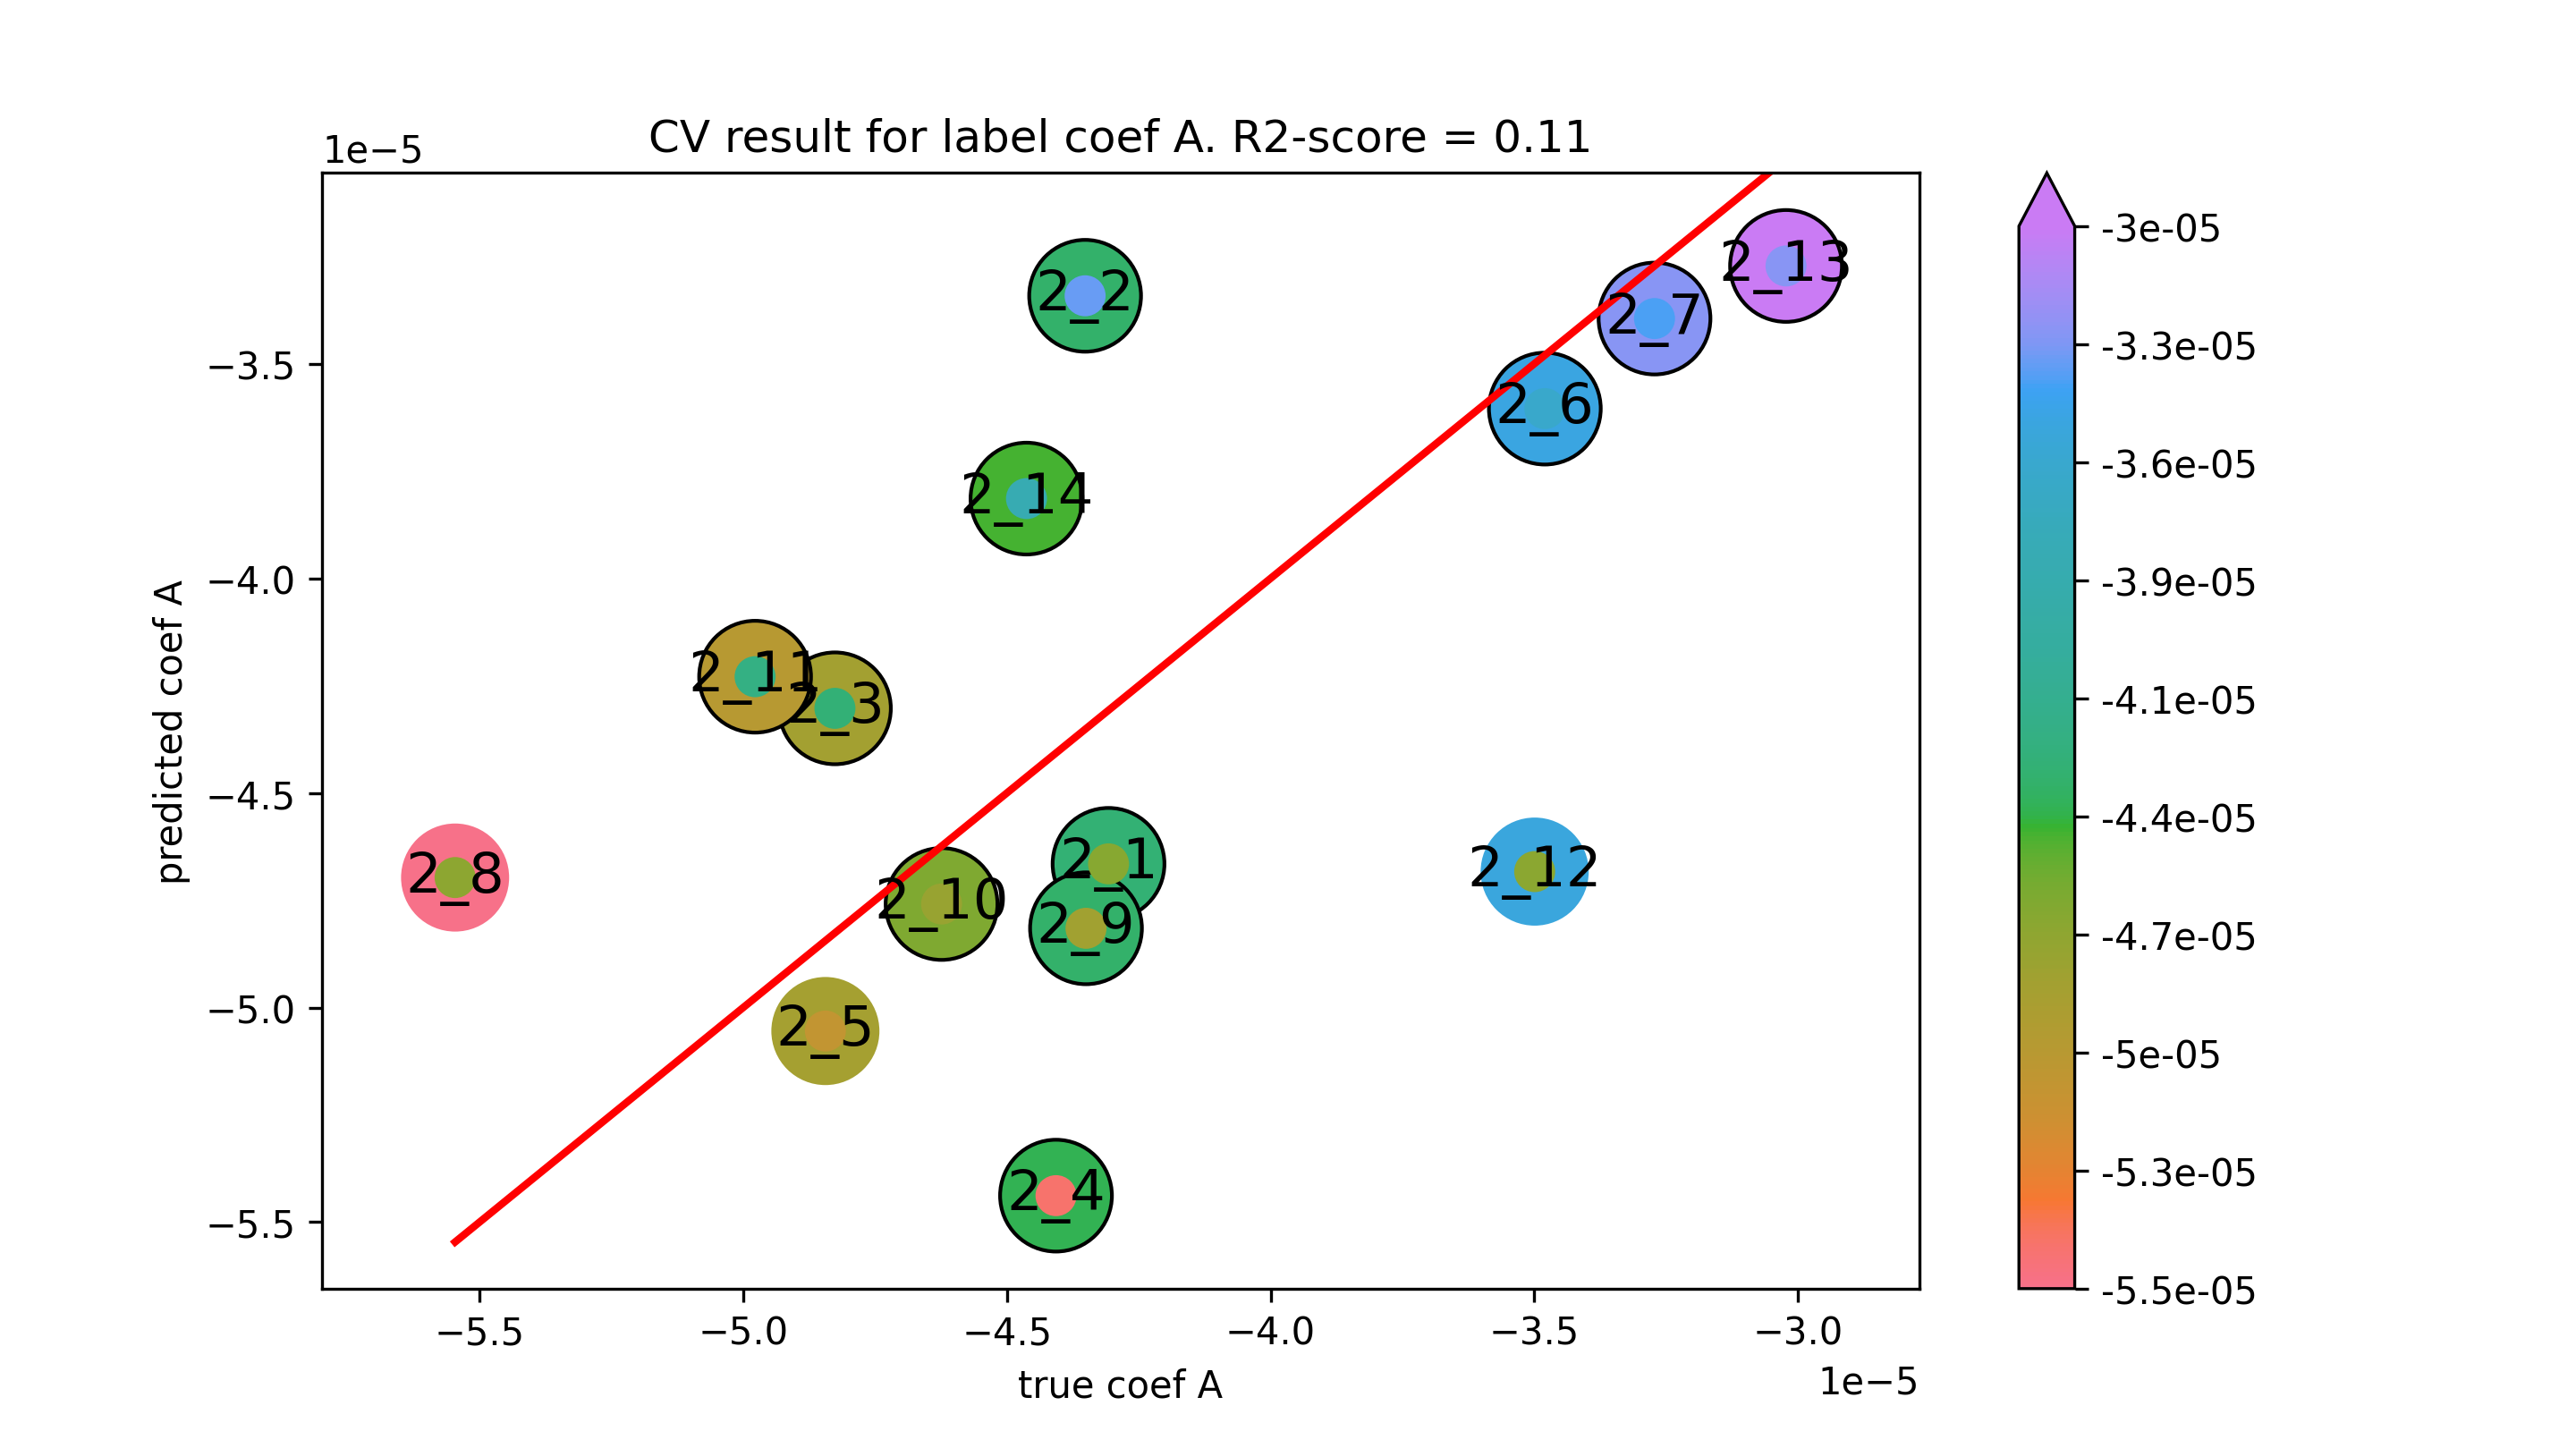

The file beside this chart, header and first rows:
true coef A, predicted coef A
-4.307275015544434e-05, -4.665204918709719e-05
-4.351684730727598e-05, -3.341501086133625e-05
-4.82610024419143e-05, -4.302787191749689e-05
-4.406889554038158e-05, -5.438324762283356e-05
-4.844198401776235e-05, -5.054733019230658e-05
-3.479929610500823e-05, -3.604395280683729e-05
-3.271959474618515e-05, -3.394522464164409e-05
-5.546364383123107e-05, -4.697093320916877e-05
-4.350011236767217e-05, -4.8153269411392505e-05
-4.623905384225282e-05, -4.758717619193998e-05
-4.977489329379623e-05, -4.229086866459318e-05
-3.499208231195337e-05, -4.6832273993231466e-05
-3.022573054348444e-05, -3.271959474618515e-05
-4.462882639185181e-05, -3.814047180675555e-05
